Run: headless pygame with SDL's dummy video driver; simulated clock (each Clock.tick advances the game by its frame time, no real sleeping); random seed 0; keys injected as events and as key.get_pressed() state; mouse plan: one left click at the window centre at the start of phase 2, then a move to the lower-right quarter at the start of phase 3.
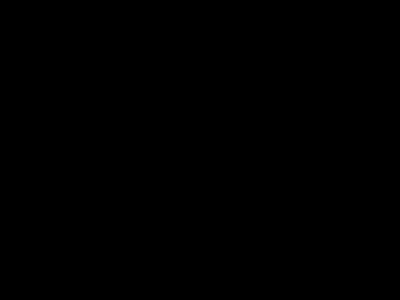
Frame 1 of 4 · flips 1–60 · no input
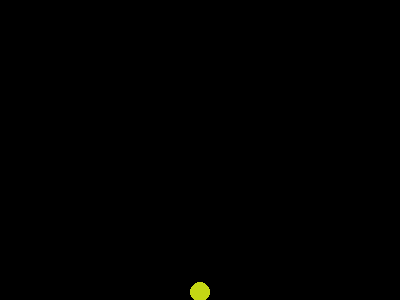
Frame 2 of 4 · flips 61–180 · clicked the window centre · tapped SPACE, RETURN · held RIGHT (→), D
Frame 3 of 4 · flips 181–300 · moved the mouse to the lower-right quarter · held DOWN (↓), S · screen unchanged from frame 2, image omitted
Frame 4 of 4 · flips 301–420 · held LEFT (←), A, UP (↑), W · screen unchanged from frame 3, image omitted

The pygame program that drew these frames:

import pygame
from random import randint

class Ball:
    def __init__(self, x, y, color, radius):
        self.x = x
        self.y = y
        self.radius = radius
        self.color = color

    def move(self, d_y):
        if self.y <= height - self.radius:
            self.y += d_y
        
    def draw(self, scr):
        pygame.draw.circle(scr, self.color, (self.x, self.y), self.radius)


pygame.init()

size = width, height = 400, 300
screen = pygame.display.set_mode(size)

clock = pygame.time.Clock()
fps = 50

running = True
key_pressed = False

balls = []

# real velocity = fps * ball_velocity
ball_velocity = 2
ball_radius = 10

screen2 = pygame.Surface(screen.get_size())

while running:
    for event in pygame.event.get():
        if event.type == pygame.QUIT:
            running = False
        elif event.type == pygame.MOUSEBUTTONDOWN:
            x, y = event.pos
            balls.append(Ball(x, y, (randint(0, 255), randint(0, 255), randint(0, 255)), ball_radius))

    screen2.fill(pygame.Color("black"))
    for ball in balls:
        ball.draw(screen2)
    screen.blit(screen2, (0, 0))

    pygame.display.flip()

    for ball in balls:      
        ball.move(ball_velocity)

    clock.tick(fps)

pygame.quit()
